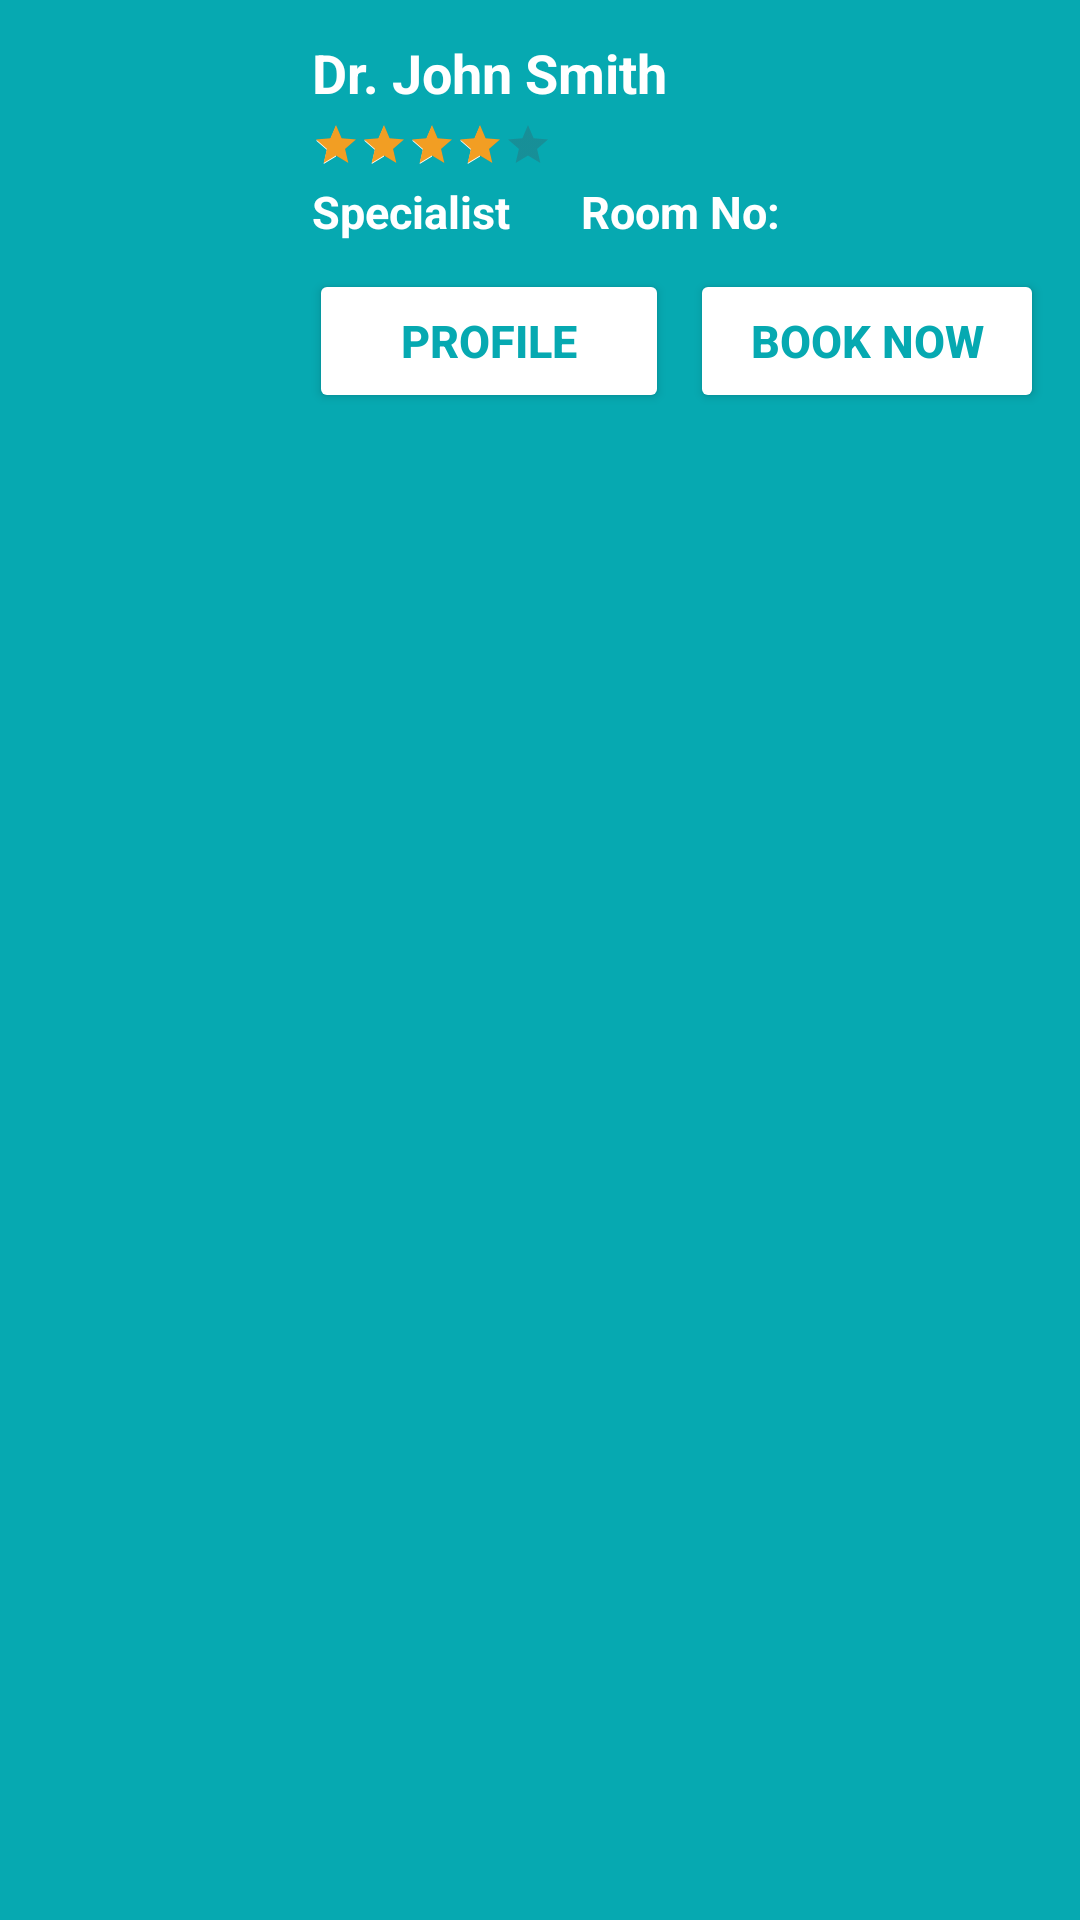

Layout XML and referenced resources for this Android screen:
<!-- AndroidManifest.xml: application theme Theme.DoctorRank223410 -->
<!-- res/layout/doctor_selection.xml -->
<?xml version="1.0" encoding="utf-8"?>
<RelativeLayout
    xmlns:android="http://schemas.android.com/apk/res/android"
    android:layout_width="match_parent"
    android:layout_height="150dp"
    android:padding="12dp"
    android:background="#06a9b1"
    android:layout_marginBottom="12dp">
    
    <ImageView
        android:id="@+id/doctorPhoto"
        android:layout_width="80dp"
        android:layout_height="80dp"
        android:layout_alignParentStart="true"
        android:layout_marginEnd="12dp"/>

    
    <TextView
        android:id="@+id/doctorName"
        android:layout_width="wrap_content"
        android:layout_height="wrap_content"
        android:text="Dr. John Smith"
        android:textSize="18sp"
        android:textStyle="bold"
        android:textColor="#ffffff"
        android:layout_toEndOf="@id/doctorPhoto"
        android:layout_alignTop="@id/doctorPhoto"/>

    
    <RatingBar
        android:id="@+id/doctorRating"
        style="?android:attr/ratingBarStyleSmall"
        android:layout_width="wrap_content"
        android:layout_height="wrap_content"
        android:numStars="5"
        android:stepSize="0.1"
        android:rating="4"
        android:isIndicator="true"
        android:progressTint="#f29e23"
        android:secondaryProgressTint="#ffffff"
        android:layout_toEndOf="@id/doctorPhoto"
        android:layout_below="@id/doctorName"
        android:layout_marginTop="4dp"/>

    
    <TextView
        android:id="@+id/doctorInfo"
        android:layout_width="wrap_content"
        android:layout_height="wrap_content"
        android:text="Specialist "
        android:textColor="#ffffff"
        android:textStyle="bold"
        android:textSize="15dp"
        android:layout_toEndOf="@id/doctorPhoto"
        android:layout_below="@id/doctorRating"
        android:layout_marginTop="4dp"/>

    <TextView
        android:id="@+id/doctorRoom"
        android:layout_width="wrap_content"
        android:layout_height="wrap_content"
        android:text="Room No: "
        android:textColor="#ffffff"
        android:textStyle="bold"
        android:textSize="15dp"
        android:layout_toEndOf="@id/doctorInfo"
        android:layout_below="@id/doctorRating"
        android:layout_marginTop="4dp"
        android:layout_marginStart="20dp"/>



    
    <Button
        android:id="@+id/profile"
        android:layout_width="120dp"
        android:layout_height="wrap_content"
        android:layout_below="@id/doctorInfo"
        android:layout_alignParentStart="true"
        android:layout_marginStart="91dp"
        android:layout_marginTop="9dp"
        android:backgroundTint="#ffffff"
        android:text="Profile"
        android:textColor="#06a9b1"
        android:textSize="15dp"
        android:textStyle="bold" />
    
    <Button
        android:id="@+id/bookNow"
        android:layout_width="120dp"
        android:layout_height="wrap_content"
        android:layout_below="@id/doctorInfo"
        android:layout_marginStart="7dp"
        android:layout_marginTop="9dp"
        android:layout_toEndOf="@id/profile"
        android:backgroundTint="#ffffff"
        android:text="Book Now"
        android:textColor="#06a9b1"
        android:textSize="15dp"
        android:textStyle="bold" />
</RelativeLayout>
<!-- resources referenced by this layout -->
<resources>
  <style name="Theme.DoctorRank223410" parent="Base.Theme.DoctorRank223410" />
  <style name="Base.Theme.DoctorRank223410" parent="Theme.Material3.DayNight.NoActionBar">
          
          
      </style>
</resources>
